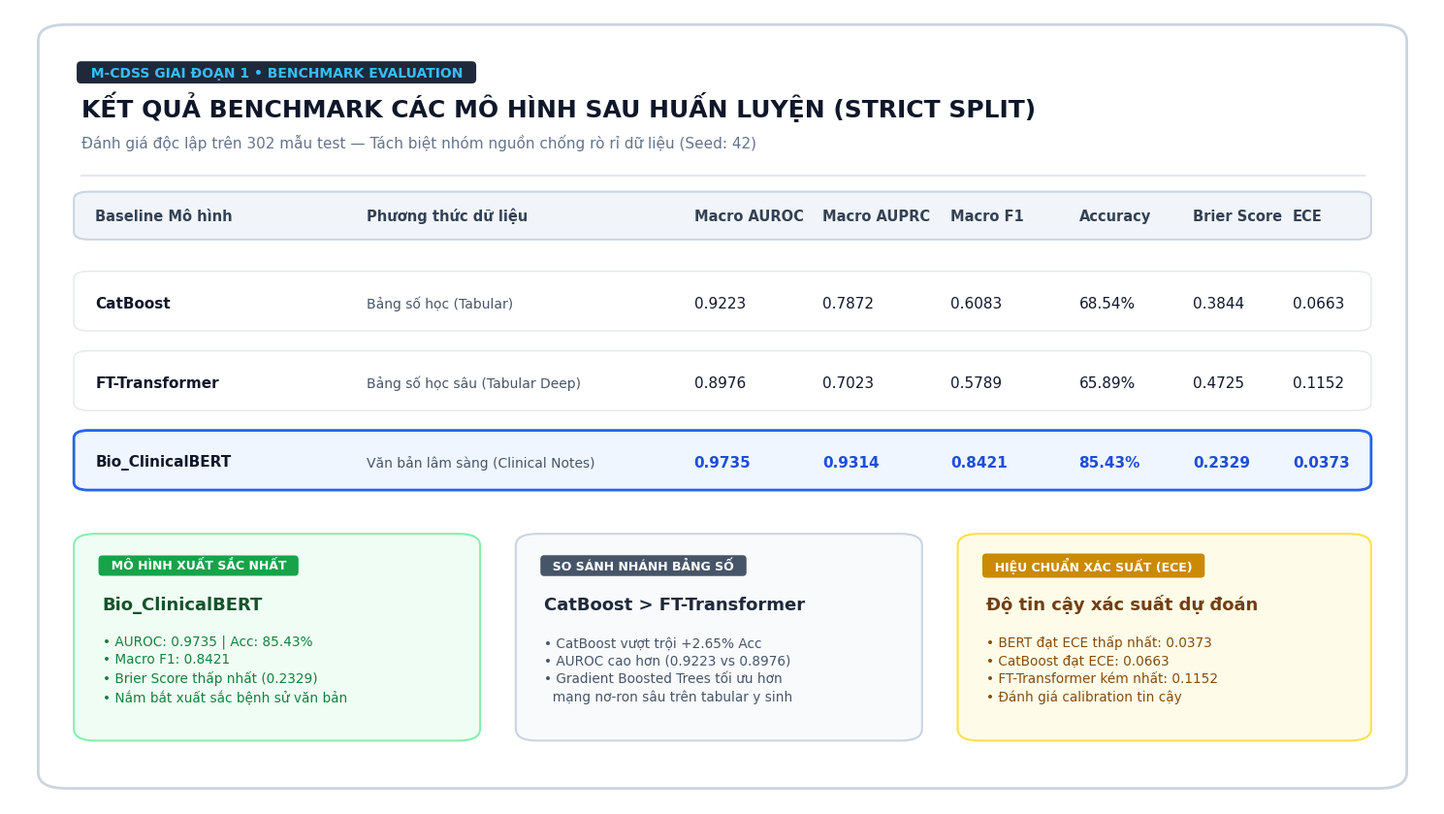
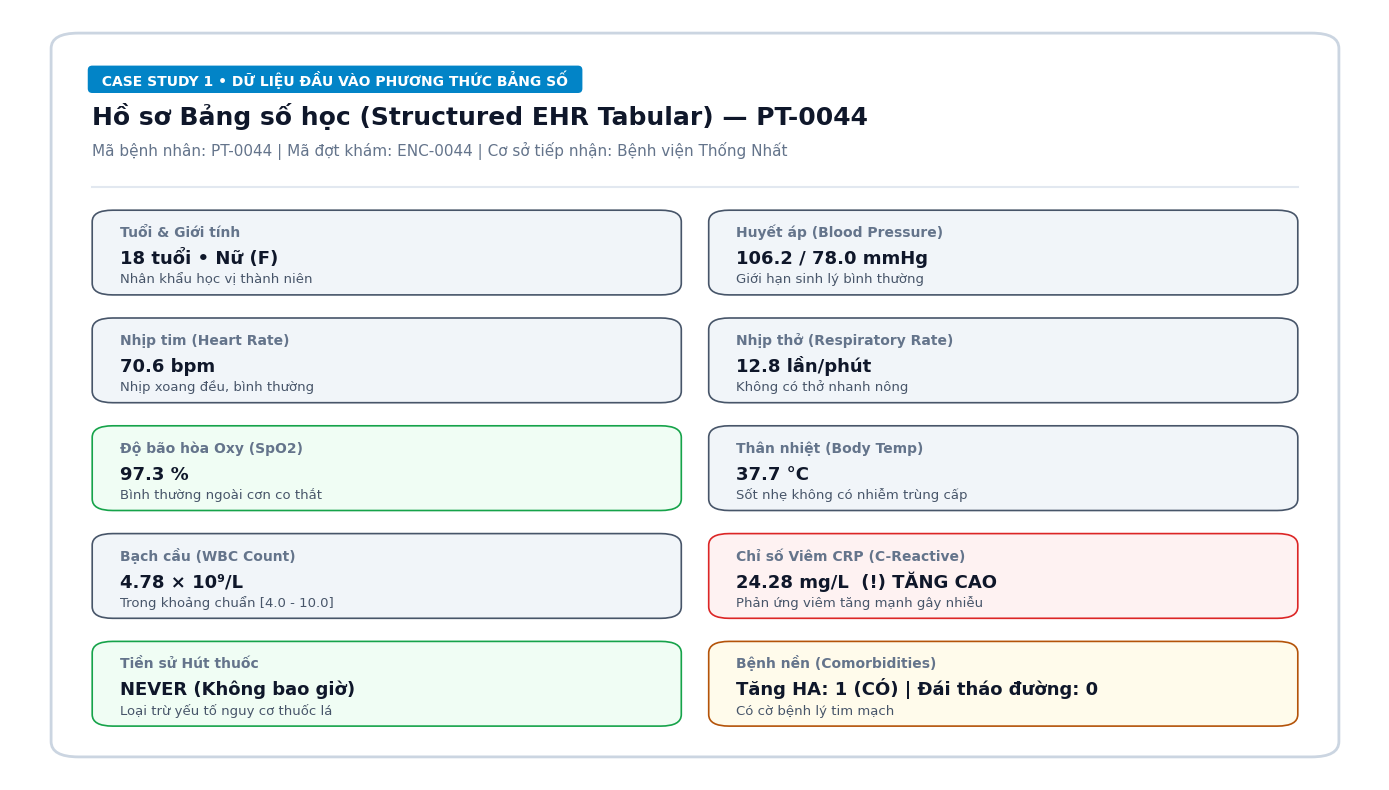
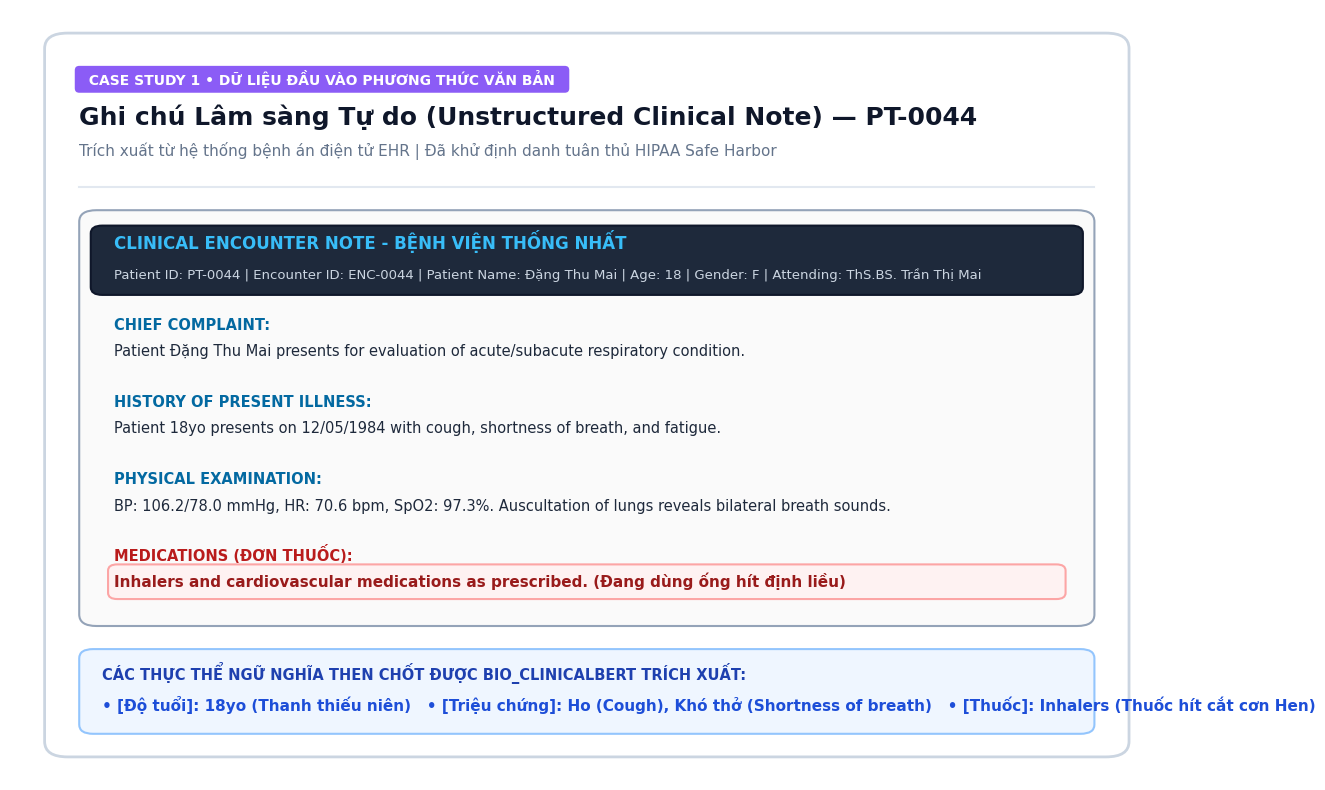
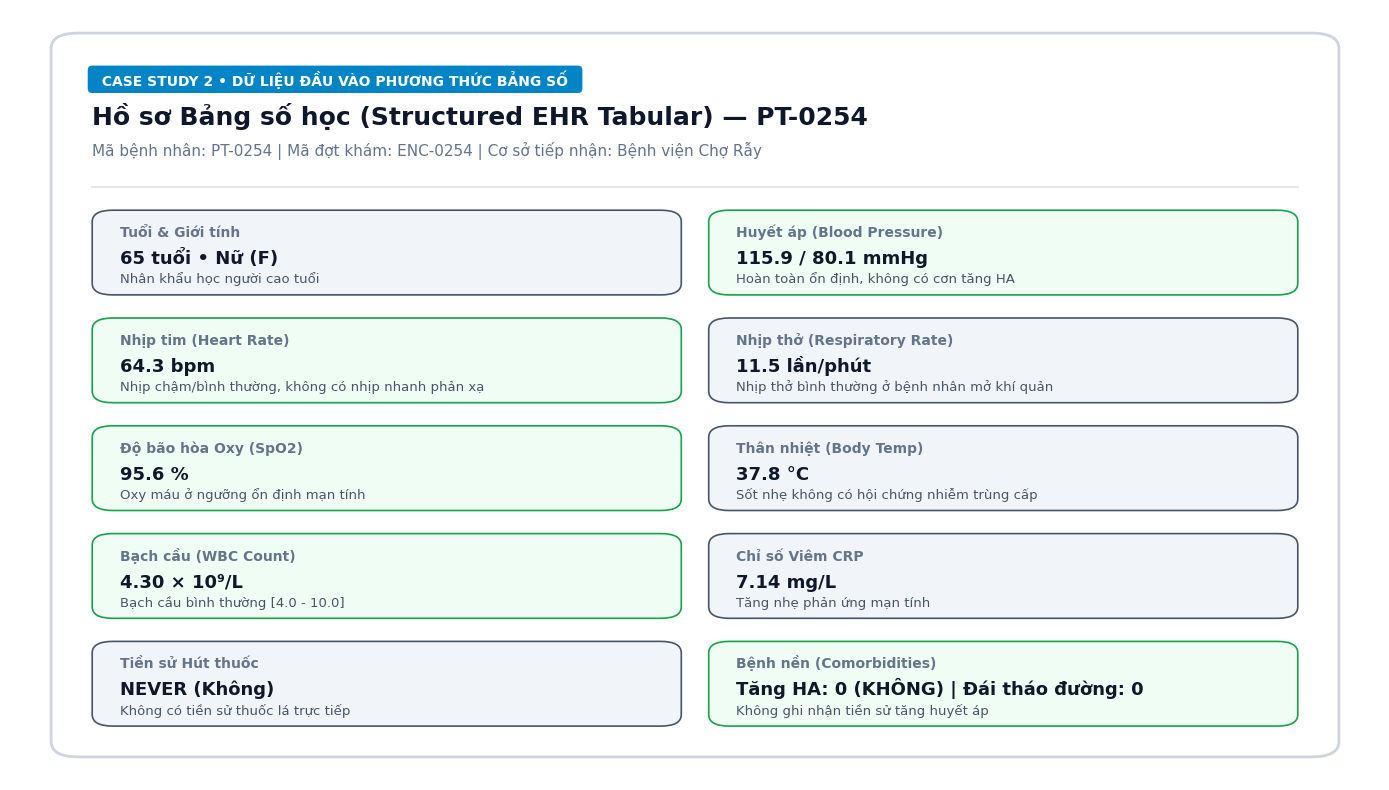
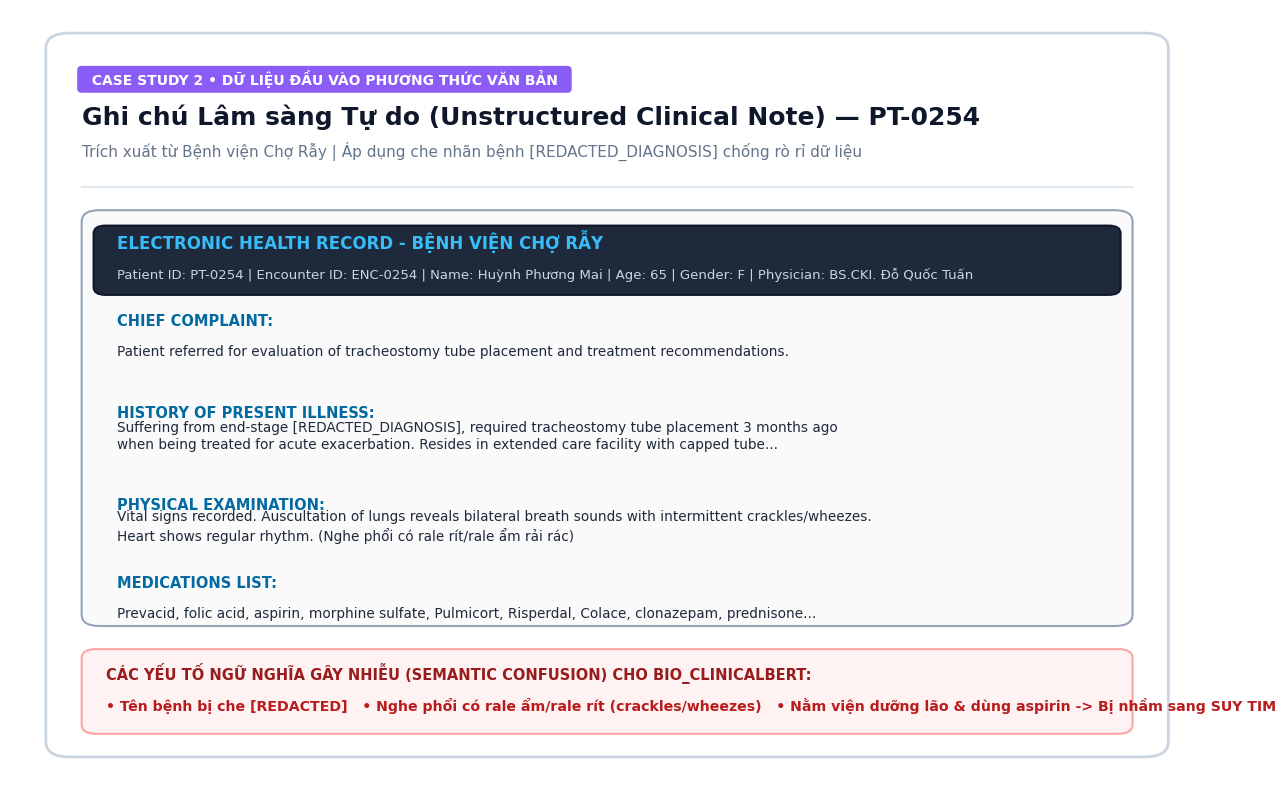
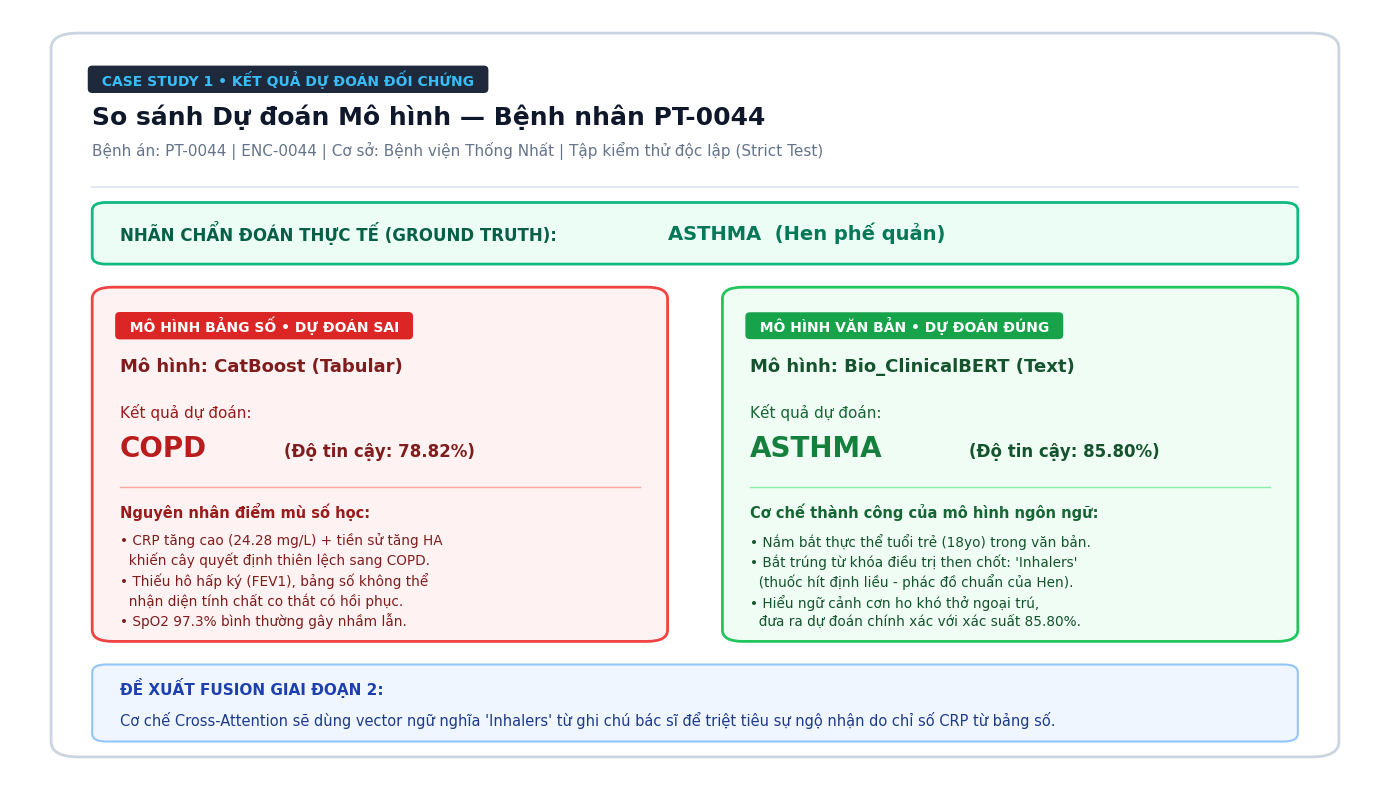
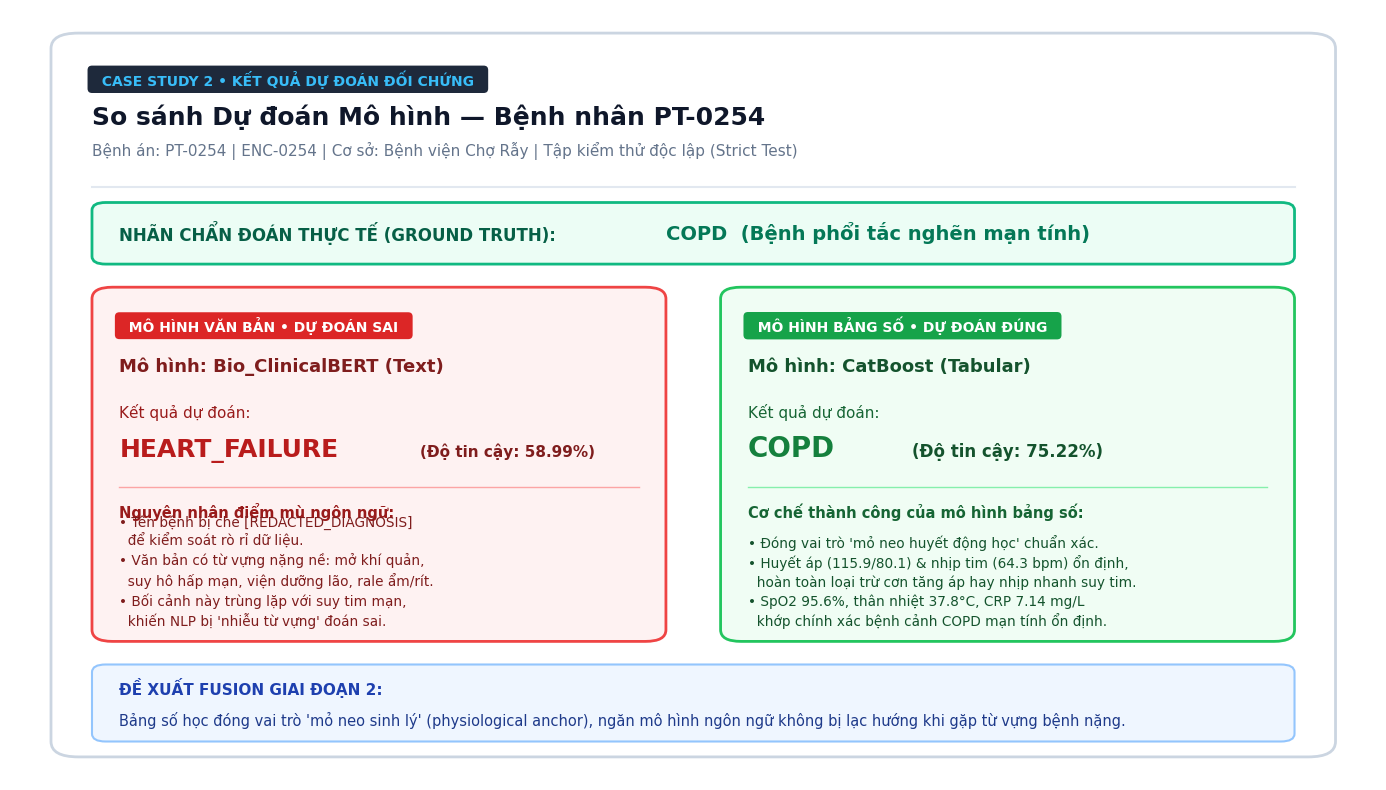

Recreate these plots in Python, in order.
"""
Script to generate 7 high-resolution, professionally styled images for M-CDSS Phase 1 Report:
1. 01_benchmark_metrics_post_train.png - Post-train Benchmark Metrics Table
2. 02_case1_pt0044_tabular_data.png    - Case 1 (PT-0044) Tabular Vitals & Features
3. 03_case1_pt0044_clinical_text.png    - Case 1 (PT-0044) Clinical EHR Note
4. 04_case2_pt0254_tabular_data.png    - Case 2 (PT-0254) Tabular Vitals & Features
5. 05_case2_pt0254_clinical_text.png    - Case 2 (PT-0254) Clinical EHR Note
6. 06_case1_pt0044_model_predictions.png - Case 1 Model Predictions (Tabular vs Text)
7. 07_case2_pt0254_model_predictions.png - Case 2 Model Predictions (Tabular vs Text)
"""

import os
import matplotlib.pyplot as plt
import matplotlib.patches as patches

# Set global typography
plt.rcParams['font.sans-serif'] = ['Segoe UI', 'Arial', 'DejaVu Sans']
plt.rcParams['font.family'] = 'sans-serif'

OUTPUT_DIR = "docs/images"
os.makedirs(OUTPUT_DIR, exist_ok=True)


def draw_card(ax, xy, width, height, bg_color='#ffffff', border_color='#e2e8f0', corner_radius=0.03, lw=1.5):
    """Draw a rounded rectangular card on axis."""
    box = patches.FancyBboxPatch(
        xy, width, height,
        boxstyle=f"round,pad=0.0,rounding_size={corner_radius}",
        facecolor=bg_color,
        edgecolor=border_color,
        linewidth=lw,
        transform=ax.transAxes,
        zorder=2
    )
    ax.add_patch(box)
    return box


def draw_badge(ax, xy, text, bg_color='#0284c7', text_color='#ffffff', font_size=10):
    """Draw a pill-shaped badge with text."""
    ax.text(
        xy[0], xy[1], f"  {text}  ",
        fontsize=font_size, fontweight='bold', color=text_color,
        ha='left', va='center', transform=ax.transAxes, zorder=5,
        bbox=dict(boxstyle="round,pad=0.32", facecolor=bg_color, edgecolor="none")
    )


# ==============================================================================
# IMAGE 1: BENCHMARK METRICS POST-TRAIN
# ==============================================================================
def create_image_1():
    fig, ax = plt.subplots(figsize=(15, 8.5), dpi=200)
    ax.set_facecolor('#f8fafc')
    ax.axis('off')

    # Main Card
    draw_card(ax, (0.02, 0.02), 0.96, 0.96, bg_color='#ffffff', border_color='#cbd5e1', corner_radius=0.02, lw=2)

    # Top Header Banner
    draw_badge(ax, (0.05, 0.92), "M-CDSS GIAI ĐOẠN 1 • BENCHMARK EVALUATION", bg_color='#1e293b', text_color='#38bdf8', font_size=10)
    ax.text(0.05, 0.865, "KẾT QUẢ BENCHMARK CÁC MÔ HÌNH SAU HUẤN LUYỆN (STRICT SPLIT)", 
            fontsize=18, fontweight='bold', color='#0f172a', transform=ax.transAxes)
    ax.text(0.05, 0.825, "Đánh giá độc lập trên 302 mẫu test — Tách biệt nhóm nguồn chống rò rỉ dữ liệu (Seed: 42)", 
            fontsize=11, color='#64748b', transform=ax.transAxes)

    ax.plot([0.05, 0.95], [0.79, 0.79], color='#e2e8f0', lw=1.5, transform=ax.transAxes)

    # Table Layout
    headers = ["Baseline Mô hình", "Phương thức dữ liệu", "Macro AUROC", "Macro AUPRC", "Macro F1", "Accuracy", "Brier Score", "ECE"]
    col_x =   [0.06,              0.25,                  0.48,          0.57,          0.66,       0.75,       0.83,          0.90]
    
    # Table Header Box
    draw_card(ax, (0.045, 0.71), 0.91, 0.06, bg_color='#f1f5f9', border_color='#cbd5e1', corner_radius=0.01)
    for h, x in zip(headers, col_x):
        ax.text(x, 0.74, h, fontsize=10.5, fontweight='bold', color='#334155', va='center', transform=ax.transAxes)

    # Rows Data
    rows = [
        ("CatBoost", "Bảng số học (Tabular)", "0.9223", "0.7872", "0.6083", "68.54%", "0.3844", "0.0663", False),
        ("FT-Transformer", "Bảng số học sâu (Tabular Deep)", "0.8976", "0.7023", "0.5789", "65.89%", "0.4725", "0.1152", False),
        ("Bio_ClinicalBERT", "Văn bản lâm sàng (Clinical Notes)", "0.9735", "0.9314", "0.8421", "85.43%", "0.2329", "0.0373", True),
    ]

    row_y = [0.63, 0.53, 0.43]
    for (m_name, m_mod, auroc, auprc, f1, acc, brier, ece, is_best), y in zip(rows, row_y):
        bg = '#eff6ff' if is_best else '#ffffff'
        border = '#2563eb' if is_best else '#e2e8f0'
        lw = 2.0 if is_best else 1.0
        draw_card(ax, (0.045, y - 0.035), 0.91, 0.075, bg_color=bg, border_color=border, corner_radius=0.01, lw=lw)

        color = '#1d4ed8' if is_best else '#0f172a'
        fw = 'bold' if is_best else 'normal'

        ax.text(col_x[0], y, m_name, fontsize=11, fontweight='bold', color='#0f172a', va='center', transform=ax.transAxes)
        ax.text(col_x[1], y, m_mod, fontsize=10, color='#475569', va='center', transform=ax.transAxes)
        ax.text(col_x[2], y, auroc, fontsize=11, fontweight=fw, color=color, va='center', transform=ax.transAxes)
        ax.text(col_x[3], y, auprc, fontsize=11, fontweight=fw, color=color, va='center', transform=ax.transAxes)
        ax.text(col_x[4], y, f1, fontsize=11, fontweight=fw, color=color, va='center', transform=ax.transAxes)
        ax.text(col_x[5], y, acc, fontsize=11, fontweight=fw, color=color, va='center', transform=ax.transAxes)
        ax.text(col_x[6], y, brier, fontsize=11, fontweight=fw, color=color, va='center', transform=ax.transAxes)
        ax.text(col_x[7], y, ece, fontsize=11, fontweight=fw, color=color, va='center', transform=ax.transAxes)

    # 3 Summary Cards at Bottom with proper vertical breathing room
    card_y = 0.08
    card_h = 0.26

    # Card 1: Best Model
    draw_card(ax, (0.045, card_y), 0.285, card_h, bg_color='#f0fdf4', border_color='#86efac', corner_radius=0.015, lw=1.5)
    draw_badge(ax, (0.065, 0.30), "MÔ HÌNH XUẤT SẮC NHẤT", bg_color='#16a34a', font_size=9)
    ax.text(0.065, 0.245, "Bio_ClinicalBERT", fontsize=13, fontweight='bold', color='#14532d', transform=ax.transAxes)
    ax.text(0.065, 0.13, "• AUROC: 0.9735 | Acc: 85.43%\n• Macro F1: 0.8421\n• Brier Score thấp nhất (0.2329)\n• Nắm bắt xuất sắc bệnh sử văn bản", 
            fontsize=9.8, color='#15803d', linespacing=1.4, transform=ax.transAxes)

    # Card 2: Tabular Comparison
    draw_card(ax, (0.355, card_y), 0.285, card_h, bg_color='#f8fafc', border_color='#cbd5e1', corner_radius=0.015, lw=1.5)
    draw_badge(ax, (0.375, 0.30), "SO SÁNH NHÁNH BẢNG SỐ", bg_color='#475569', font_size=9)
    ax.text(0.375, 0.245, "CatBoost > FT-Transformer", fontsize=13, fontweight='bold', color='#1e293b', transform=ax.transAxes)
    ax.text(0.375, 0.13, "• CatBoost vượt trội +2.65% Acc\n• AUROC cao hơn (0.9223 vs 0.8976)\n• Gradient Boosted Trees tối ưu hơn\n  mạng nơ-ron sâu trên tabular y sinh", 
            fontsize=9.8, color='#475569', linespacing=1.4, transform=ax.transAxes)

    # Card 3: Calibration
    draw_card(ax, (0.665, card_y), 0.29, card_h, bg_color='#fefce8', border_color='#fde047', corner_radius=0.015, lw=1.5)
    draw_badge(ax, (0.685, 0.30), "HIỆU CHUẨN XÁC SUẤT (ECE)", bg_color='#ca8a04', font_size=9)
    ax.text(0.685, 0.245, "Độ tin cậy xác suất dự đoán", fontsize=13, fontweight='bold', color='#713f12', transform=ax.transAxes)
    ax.text(0.685, 0.13, "• BERT đạt ECE thấp nhất: 0.0373\n• CatBoost đạt ECE: 0.0663\n• FT-Transformer kém nhất: 0.1152\n• Đánh giá calibration tin cậy", 
            fontsize=9.8, color='#854d0e', linespacing=1.4, transform=ax.transAxes)

    plt.tight_layout()
    out_path = os.path.join(OUTPUT_DIR, "01_benchmark_metrics_post_train.png")
    plt.savefig(out_path, dpi=200, bbox_inches='tight')
    plt.close()
    print(f"Created: {out_path}")


# ==============================================================================
# IMAGE 2: CASE 1 (PT-0044) TABULAR DATA
# ==============================================================================
def create_image_2():
    fig, ax = plt.subplots(figsize=(14, 8), dpi=200)
    ax.set_facecolor('#f8fafc')
    ax.axis('off')

    draw_card(ax, (0.03, 0.03), 0.94, 0.94, bg_color='#ffffff', border_color='#cbd5e1', corner_radius=0.02, lw=2)

    # Header
    draw_badge(ax, (0.06, 0.91), "CASE STUDY 1 • DỮ LIỆU ĐẦU VÀO PHƯƠNG THỨC BẢNG SỐ", bg_color='#0284c7', text_color='#ffffff', font_size=10)
    ax.text(0.06, 0.85, "Hồ sơ Bảng số học (Structured EHR Tabular) — PT-0044", fontsize=18, fontweight='bold', color='#0f172a', transform=ax.transAxes)
    ax.text(0.06, 0.81, "Mã bệnh nhân: PT-0044 | Mã đợt khám: ENC-0044 | Cơ sở tiếp nhận: Bệnh viện Thống Nhất", fontsize=11, color='#64748b', transform=ax.transAxes)

    ax.plot([0.06, 0.94], [0.77, 0.77], color='#e2e8f0', lw=1.5, transform=ax.transAxes)

    # Grid of Tabular Values
    items = [
        ("Tuổi & Giới tính", "18 tuổi • Nữ (F)", "Nhân khẩu học vị thành niên", '#f1f5f9', '#475569'),
        ("Huyết áp (Blood Pressure)", "106.2 / 78.0 mmHg", "Giới hạn sinh lý bình thường", '#f1f5f9', '#475569'),
        ("Nhịp tim (Heart Rate)", "70.6 bpm", "Nhịp xoang đều, bình thường", '#f1f5f9', '#475569'),
        ("Nhịp thở (Respiratory Rate)", "12.8 lần/phút", "Không có thở nhanh nông", '#f1f5f9', '#475569'),
        ("Độ bão hòa Oxy (SpO2)", "97.3 %", "Bình thường ngoài cơn co thắt", '#f0fdf4', '#16a34a'),
        ("Thân nhiệt (Body Temp)", "37.7 °C", "Sốt nhẹ không có nhiễm trùng cấp", '#f1f5f9', '#475569'),
        ("Bạch cầu (WBC Count)", "4.78 × 10⁹/L", "Trong khoảng chuẩn [4.0 - 10.0]", '#f1f5f9', '#475569'),
        ("Chỉ số Viêm CRP (C-Reactive)", "24.28 mg/L  (!) TĂNG CAO", "Phản ứng viêm tăng mạnh gây nhiễu", '#fef2f2', '#dc2626'),
        ("Tiền sử Hút thuốc", "NEVER (Không bao giờ)", "Loại trừ yếu tố nguy cơ thuốc lá", '#f0fdf4', '#16a34a'),
        ("Bệnh nền (Comorbidities)", "Tăng HA: 1 (CÓ) | Đái tháo đường: 0", "Có cờ bệnh lý tim mạch", '#fffbeb', '#b45309'),
    ]

    coords = [
        (0.06, 0.63), (0.51, 0.63),
        (0.06, 0.49), (0.51, 0.49),
        (0.06, 0.35), (0.51, 0.35),
        (0.06, 0.21), (0.51, 0.21),
        (0.06, 0.07), (0.51, 0.07),
    ]

    for (label, val, note, bg, bcolor), (x, y) in zip(items, coords):
        draw_card(ax, (x, y), 0.43, 0.11, bg_color=bg, border_color=bcolor, corner_radius=0.015, lw=1.2)
        ax.text(x + 0.02, y + 0.075, label, fontsize=10, fontweight='bold', color='#64748b', transform=ax.transAxes)
        ax.text(x + 0.02, y + 0.040, val, fontsize=13, fontweight='bold', color='#0f172a', transform=ax.transAxes)
        ax.text(x + 0.02, y + 0.015, note, fontsize=9.5, color='#475569', transform=ax.transAxes)

    plt.tight_layout()
    out_path = os.path.join(OUTPUT_DIR, "02_case1_pt0044_tabular_data.png")
    plt.savefig(out_path, dpi=200, bbox_inches='tight')
    plt.close()
    print(f"Created: {out_path}")


# ==============================================================================
# IMAGE 3: CASE 1 (PT-0044) CLINICAL TEXT NOTE
# ==============================================================================
def create_image_3():
    fig, ax = plt.subplots(figsize=(14, 8), dpi=200)
    ax.set_facecolor('#f8fafc')
    ax.axis('off')

    draw_card(ax, (0.03, 0.03), 0.94, 0.94, bg_color='#ffffff', border_color='#cbd5e1', corner_radius=0.02, lw=2)

    # Header
    draw_badge(ax, (0.06, 0.91), "CASE STUDY 1 • DỮ LIỆU ĐẦU VÀO PHƯƠNG THỨC VĂN BẢN", bg_color='#8b5cf6', text_color='#ffffff', font_size=10)
    ax.text(0.06, 0.85, "Ghi chú Lâm sàng Tự do (Unstructured Clinical Note) — PT-0044", fontsize=18, fontweight='bold', color='#0f172a', transform=ax.transAxes)
    ax.text(0.06, 0.81, "Trích xuất từ hệ thống bệnh án điện tử EHR | Đã khử định danh tuân thủ HIPAA Safe Harbor", fontsize=11, color='#64748b', transform=ax.transAxes)

    ax.plot([0.06, 0.94], [0.77, 0.77], color='#e2e8f0', lw=1.5, transform=ax.transAxes)

    # EHR Document Container
    draw_card(ax, (0.06, 0.20), 0.88, 0.54, bg_color='#fafafa', border_color='#94a3b8', corner_radius=0.015, lw=1.5)

    # EHR Header inside
    draw_card(ax, (0.07, 0.63), 0.86, 0.09, bg_color='#1e293b', border_color='#0f172a', corner_radius=0.01)
    ax.text(0.09, 0.69, "CLINICAL ENCOUNTER NOTE - BỆNH VIỆN THỐNG NHẤT", fontsize=12, fontweight='bold', color='#38bdf8', transform=ax.transAxes)
    ax.text(0.09, 0.65, "Patient ID: PT-0044 | Encounter ID: ENC-0044 | Patient Name: Đặng Thu Mai | Age: 18 | Gender: F | Attending: ThS.BS. Trần Thị Mai", 
            fontsize=9.5, color='#cbd5e1', transform=ax.transAxes)

    # Sections inside EHR
    ehr_text = [
        ("CHIEF COMPLAINT:", "Patient Đặng Thu Mai presents for evaluation of acute/subacute respiratory condition."),
        ("HISTORY OF PRESENT ILLNESS:", "Patient 18yo presents on 12/05/1984 with cough, shortness of breath, and fatigue."),
        ("PHYSICAL EXAMINATION:", "BP: 106.2/78.0 mmHg, HR: 70.6 bpm, SpO2: 97.3%. Auscultation of lungs reveals bilateral breath sounds."),
        ("MEDICATIONS (ĐƠN THUỐC):", "Inhalers and cardiovascular medications as prescribed. (Đang dùng ống hít định liều)")
    ]

    y_pos = [0.55, 0.45, 0.35, 0.25]
    for (sec_title, sec_content), y in zip(ehr_text, y_pos):
        is_med = "MEDICATIONS" in sec_title
        color_title = '#b91c1c' if is_med else '#0369a1'
        ax.text(0.09, y + 0.035, sec_title, fontsize=10.5, fontweight='bold', color=color_title, transform=ax.transAxes)
        
        if is_med:
            draw_card(ax, (0.085, y - 0.015), 0.83, 0.045, bg_color='#fef2f2', border_color='#fca5a5', corner_radius=0.008)
            ax.text(0.09, y, sec_content, fontsize=11, fontweight='bold', color='#991b1b', transform=ax.transAxes)
        else:
            ax.text(0.09, y, sec_content, fontsize=10.5, color='#1e293b', transform=ax.transAxes)

    # Bottom Tag Summary
    draw_card(ax, (0.06, 0.06), 0.88, 0.11, bg_color='#eff6ff', border_color='#93c5fd', corner_radius=0.012)
    ax.text(0.08, 0.13, "CÁC THỰC THỂ NGỮ NGHĨA THEN CHỐT ĐƯỢC BIO_CLINICALBERT TRÍCH XUẤT:", fontsize=10.5, fontweight='bold', color='#1e40af', transform=ax.transAxes)
    ax.text(0.08, 0.09, "• [Độ tuổi]: 18yo (Thanh thiếu niên)   • [Triệu chứng]: Ho (Cough), Khó thở (Shortness of breath)   • [Thuốc]: Inhalers (Thuốc hít cắt cơn Hen)", 
            fontsize=11, fontweight='bold', color='#1d4ed8', transform=ax.transAxes)

    plt.tight_layout()
    out_path = os.path.join(OUTPUT_DIR, "03_case1_pt0044_clinical_text.png")
    plt.savefig(out_path, dpi=200, bbox_inches='tight')
    plt.close()
    print(f"Created: {out_path}")


# ==============================================================================
# IMAGE 4: CASE 2 (PT-0254) TABULAR DATA
# ==============================================================================
def create_image_4():
    fig, ax = plt.subplots(figsize=(14, 8), dpi=200)
    ax.set_facecolor('#f8fafc')
    ax.axis('off')

    draw_card(ax, (0.03, 0.03), 0.94, 0.94, bg_color='#ffffff', border_color='#cbd5e1', corner_radius=0.02, lw=2)

    # Header
    draw_badge(ax, (0.06, 0.91), "CASE STUDY 2 • DỮ LIỆU ĐẦU VÀO PHƯƠNG THỨC BẢNG SỐ", bg_color='#0284c7', text_color='#ffffff', font_size=10)
    ax.text(0.06, 0.85, "Hồ sơ Bảng số học (Structured EHR Tabular) — PT-0254", fontsize=18, fontweight='bold', color='#0f172a', transform=ax.transAxes)
    ax.text(0.06, 0.81, "Mã bệnh nhân: PT-0254 | Mã đợt khám: ENC-0254 | Cơ sở tiếp nhận: Bệnh viện Chợ Rẫy", fontsize=11, color='#64748b', transform=ax.transAxes)

    ax.plot([0.06, 0.94], [0.77, 0.77], color='#e2e8f0', lw=1.5, transform=ax.transAxes)

    # Grid of Tabular Values
    items = [
        ("Tuổi & Giới tính", "65 tuổi • Nữ (F)", "Nhân khẩu học người cao tuổi", '#f1f5f9', '#475569'),
        ("Huyết áp (Blood Pressure)", "115.9 / 80.1 mmHg", "Hoàn toàn ổn định, không có cơn tăng HA", '#f0fdf4', '#16a34a'),
        ("Nhịp tim (Heart Rate)", "64.3 bpm", "Nhịp chậm/bình thường, không có nhịp nhanh phản xạ", '#f0fdf4', '#16a34a'),
        ("Nhịp thở (Respiratory Rate)", "11.5 lần/phút", "Nhịp thở bình thường ở bệnh nhân mở khí quản", '#f1f5f9', '#475569'),
        ("Độ bão hòa Oxy (SpO2)", "95.6 %", "Oxy máu ở ngưỡng ổn định mạn tính", '#f0fdf4', '#16a34a'),
        ("Thân nhiệt (Body Temp)", "37.8 °C", "Sốt nhẹ không có hội chứng nhiễm trùng cấp", '#f1f5f9', '#475569'),
        ("Bạch cầu (WBC Count)", "4.30 × 10⁹/L", "Bạch cầu bình thường [4.0 - 10.0]", '#f0fdf4', '#16a34a'),
        ("Chỉ số Viêm CRP", "7.14 mg/L", "Tăng nhẹ phản ứng mạn tính", '#f1f5f9', '#475569'),
        ("Tiền sử Hút thuốc", "NEVER (Không)", "Không có tiền sử thuốc lá trực tiếp", '#f1f5f9', '#475569'),
        ("Bệnh nền (Comorbidities)", "Tăng HA: 0 (KHÔNG) | Đái tháo đường: 0", "Không ghi nhận tiền sử tăng huyết áp", '#f0fdf4', '#16a34a'),
    ]

    coords = [
        (0.06, 0.63), (0.51, 0.63),
        (0.06, 0.49), (0.51, 0.49),
        (0.06, 0.35), (0.51, 0.35),
        (0.06, 0.21), (0.51, 0.21),
        (0.06, 0.07), (0.51, 0.07),
    ]

    for (label, val, note, bg, bcolor), (x, y) in zip(items, coords):
        draw_card(ax, (x, y), 0.43, 0.11, bg_color=bg, border_color=bcolor, corner_radius=0.015, lw=1.2)
        ax.text(x + 0.02, y + 0.075, label, fontsize=10, fontweight='bold', color='#64748b', transform=ax.transAxes)
        ax.text(x + 0.02, y + 0.040, val, fontsize=13, fontweight='bold', color='#0f172a', transform=ax.transAxes)
        ax.text(x + 0.02, y + 0.015, note, fontsize=9.5, color='#475569', transform=ax.transAxes)

    plt.tight_layout()
    out_path = os.path.join(OUTPUT_DIR, "04_case2_pt0254_tabular_data.png")
    plt.savefig(out_path, dpi=200, bbox_inches='tight')
    plt.close()
    print(f"Created: {out_path}")


# ==============================================================================
# IMAGE 5: CASE 2 (PT-0254) CLINICAL TEXT NOTE
# ==============================================================================
def create_image_5():
    fig, ax = plt.subplots(figsize=(14, 8), dpi=200)
    ax.set_facecolor('#f8fafc')
    ax.axis('off')

    draw_card(ax, (0.03, 0.03), 0.94, 0.94, bg_color='#ffffff', border_color='#cbd5e1', corner_radius=0.02, lw=2)

    # Header
    draw_badge(ax, (0.06, 0.91), "CASE STUDY 2 • DỮ LIỆU ĐẦU VÀO PHƯƠNG THỨC VĂN BẢN", bg_color='#8b5cf6', text_color='#ffffff', font_size=10)
    ax.text(0.06, 0.85, "Ghi chú Lâm sàng Tự do (Unstructured Clinical Note) — PT-0254", fontsize=18, fontweight='bold', color='#0f172a', transform=ax.transAxes)
    ax.text(0.06, 0.81, "Trích xuất từ Bệnh viện Chợ Rẫy | Áp dụng che nhãn bệnh [REDACTED_DIAGNOSIS] chống rò rỉ dữ liệu", fontsize=11, color='#64748b', transform=ax.transAxes)

    ax.plot([0.06, 0.94], [0.77, 0.77], color='#e2e8f0', lw=1.5, transform=ax.transAxes)

    # EHR Document Container
    draw_card(ax, (0.06, 0.20), 0.88, 0.54, bg_color='#fafafa', border_color='#94a3b8', corner_radius=0.015, lw=1.5)

    # EHR Header inside
    draw_card(ax, (0.07, 0.63), 0.86, 0.09, bg_color='#1e293b', border_color='#0f172a', corner_radius=0.01)
    ax.text(0.09, 0.69, "ELECTRONIC HEALTH RECORD - BỆNH VIỆN CHỢ RẪY", fontsize=12, fontweight='bold', color='#38bdf8', transform=ax.transAxes)
    ax.text(0.09, 0.65, "Patient ID: PT-0254 | Encounter ID: ENC-0254 | Name: Huỳnh Phương Mai | Age: 65 | Gender: F | Physician: BS.CKI. Đỗ Quốc Tuấn", 
            fontsize=9.5, color='#cbd5e1', transform=ax.transAxes)

    # Sections inside EHR - text wrapped properly
    ehr_text = [
        ("CHIEF COMPLAINT:", "Patient referred for evaluation of tracheostomy tube placement and treatment recommendations."),
        ("HISTORY OF PRESENT ILLNESS:", "Suffering from end-stage [REDACTED_DIAGNOSIS], required tracheostomy tube placement 3 months ago\nwhen being treated for acute exacerbation. Resides in extended care facility with capped tube..."),
        ("PHYSICAL EXAMINATION:", "Vital signs recorded. Auscultation of lungs reveals bilateral breath sounds with intermittent crackles/wheezes.\nHeart shows regular rhythm. (Nghe phổi có rale rít/rale ẩm rải rác)"),
        ("MEDICATIONS LIST:", "Prevacid, folic acid, aspirin, morphine sulfate, Pulmicort, Risperdal, Colace, clonazepam, prednisone...")
    ]

    y_pos = [0.55, 0.43, 0.31, 0.21]
    for (sec_title, sec_content), y in zip(ehr_text, y_pos):
        ax.text(0.09, y + 0.04, sec_title, fontsize=10.5, fontweight='bold', color='#0369a1', transform=ax.transAxes)
        ax.text(0.09, y, sec_content, fontsize=9.8, color='#1e293b', linespacing=1.3, transform=ax.transAxes)

    # Bottom Tag Summary
    draw_card(ax, (0.06, 0.06), 0.88, 0.11, bg_color='#fef2f2', border_color='#fca5a5', corner_radius=0.012)
    ax.text(0.08, 0.13, "CÁC YẾU TỐ NGỮ NGHĨA GÂY NHIỄU (SEMANTIC CONFUSION) CHO BIO_CLINICALBERT:", fontsize=10.5, fontweight='bold', color='#991b1b', transform=ax.transAxes)
    ax.text(0.08, 0.09, "• Tên bệnh bị che [REDACTED]   • Nghe phổi có rale ẩm/rale rít (crackles/wheezes)   • Nằm viện dưỡng lão & dùng aspirin -> Bị nhầm sang SUY TIM", 
            fontsize=10.2, fontweight='bold', color='#b91c1c', transform=ax.transAxes)

    plt.tight_layout()
    out_path = os.path.join(OUTPUT_DIR, "05_case2_pt0254_clinical_text.png")
    plt.savefig(out_path, dpi=200, bbox_inches='tight')
    plt.close()
    print(f"Created: {out_path}")


# ==============================================================================
# IMAGE 6: CASE 1 (PT-0044) MODEL PREDICTIONS
# ==============================================================================
def create_image_6():
    fig, ax = plt.subplots(figsize=(14, 8), dpi=200)
    ax.set_facecolor('#f8fafc')
    ax.axis('off')

    draw_card(ax, (0.03, 0.03), 0.94, 0.94, bg_color='#ffffff', border_color='#cbd5e1', corner_radius=0.02, lw=2)

    # Header
    draw_badge(ax, (0.06, 0.91), "CASE STUDY 1 • KẾT QUẢ DỰ ĐOÁN ĐỐI CHỨNG", bg_color='#1e293b', text_color='#38bdf8', font_size=10)
    ax.text(0.06, 0.85, "So sánh Dự đoán Mô hình — Bệnh nhân PT-0044", fontsize=18, fontweight='bold', color='#0f172a', transform=ax.transAxes)
    ax.text(0.06, 0.81, "Bệnh án: PT-0044 | ENC-0044 | Cơ sở: Bệnh viện Thống Nhất | Tập kiểm thử độc lập (Strict Test)", fontsize=11, color='#64748b', transform=ax.transAxes)

    ax.plot([0.06, 0.94], [0.77, 0.77], color='#e2e8f0', lw=1.5, transform=ax.transAxes)

    # Ground Truth Banner
    draw_card(ax, (0.06, 0.67), 0.88, 0.08, bg_color='#ecfdf5', border_color='#10b981', corner_radius=0.01, lw=2)
    ax.text(0.08, 0.71, "NHÃN CHẨN ĐOÁN THỰC TẾ (GROUND TRUTH):", fontsize=12, fontweight='bold', color='#065f46', va='center', transform=ax.transAxes)
    ax.text(0.48, 0.71, "ASTHMA  (Hen phế quản)", fontsize=14, fontweight='bold', color='#047857', va='center', transform=ax.transAxes)

    # Comparison Columns: Left = Tabular (Wrong), Right = Text (Correct)
    # Left Box: Tabular (CatBoost) - WRONG
    draw_card(ax, (0.06, 0.18), 0.42, 0.46, bg_color='#fef2f2', border_color='#ef4444', corner_radius=0.015, lw=2)
    draw_badge(ax, (0.08, 0.59), "MÔ HÌNH BẢNG SỐ • DỰ ĐOÁN SAI", bg_color='#dc2626', text_color='#ffffff', font_size=10)
    ax.text(0.08, 0.53, "Mô hình: CatBoost (Tabular)", fontsize=13, fontweight='bold', color='#7f1d1d', transform=ax.transAxes)
    ax.text(0.08, 0.47, "Kết quả dự đoán:", fontsize=11, color='#991b1b', transform=ax.transAxes)
    ax.text(0.08, 0.42, "COPD", fontsize=20, fontweight='bold', color='#b91c1c', transform=ax.transAxes)
    ax.text(0.20, 0.42, "(Độ tin cậy: 78.82%)", fontsize=12, fontweight='bold', color='#7f1d1d', transform=ax.transAxes)

    ax.plot([0.08, 0.46], [0.38, 0.38], color='#fca5a5', lw=1, transform=ax.transAxes)
    ax.text(0.08, 0.34, "Nguyên nhân điểm mù số học:", fontsize=10.5, fontweight='bold', color='#991b1b', transform=ax.transAxes)
    ax.text(0.08, 0.20, "• CRP tăng cao (24.28 mg/L) + tiền sử tăng HA\n  khiến cây quyết định thiên lệch sang COPD.\n• Thiếu hô hấp ký (FEV1), bảng số không thể\n  nhận diện tính chất co thắt có hồi phục.\n• SpO2 97.3% bình thường gây nhầm lẫn.", 
            fontsize=9.8, color='#7f1d1d', linespacing=1.35, transform=ax.transAxes)

    # Right Box: Clinical Text (Bio_ClinicalBERT) - CORRECT
    draw_card(ax, (0.52, 0.18), 0.42, 0.46, bg_color='#f0fdf4', border_color='#22c55e', corner_radius=0.015, lw=2)
    draw_badge(ax, (0.54, 0.59), "MÔ HÌNH VĂN BẢN • DỰ ĐOÁN ĐÚNG", bg_color='#16a34a', text_color='#ffffff', font_size=10)
    ax.text(0.54, 0.53, "Mô hình: Bio_ClinicalBERT (Text)", fontsize=13, fontweight='bold', color='#14532d', transform=ax.transAxes)
    ax.text(0.54, 0.47, "Kết quả dự đoán:", fontsize=11, color='#166534', transform=ax.transAxes)
    ax.text(0.54, 0.42, "ASTHMA", fontsize=20, fontweight='bold', color='#15803d', transform=ax.transAxes)
    ax.text(0.70, 0.42, "(Độ tin cậy: 85.80%)", fontsize=12, fontweight='bold', color='#14532d', transform=ax.transAxes)

    ax.plot([0.54, 0.92], [0.38, 0.38], color='#86efac', lw=1, transform=ax.transAxes)
    ax.text(0.54, 0.34, "Cơ chế thành công của mô hình ngôn ngữ:", fontsize=10.5, fontweight='bold', color='#166534', transform=ax.transAxes)
    ax.text(0.54, 0.20, "• Nắm bắt thực thể tuổi trẻ (18yo) trong văn bản.\n• Bắt trúng từ khóa điều trị then chốt: 'Inhalers'\n  (thuốc hít định liều - phác đồ chuẩn của Hen).\n• Hiểu ngữ cảnh cơn ho khó thở ngoại trú,\n  đưa ra dự đoán chính xác với xác suất 85.80%.", 
            fontsize=9.8, color='#14532d', linespacing=1.35, transform=ax.transAxes)

    # Bottom Takeaway Banner
    draw_card(ax, (0.06, 0.05), 0.88, 0.10, bg_color='#eff6ff', border_color='#93c5fd', corner_radius=0.01)
    ax.text(0.08, 0.11, "ĐỀ XUẤT FUSION GIAI ĐOẠN 2:", fontsize=11, fontweight='bold', color='#1e40af', transform=ax.transAxes)
    ax.text(0.08, 0.07, "Cơ chế Cross-Attention sẽ dùng vector ngữ nghĩa 'Inhalers' từ ghi chú bác sĩ để triệt tiêu sự ngộ nhận do chỉ số CRP từ bảng số.", 
            fontsize=10.5, color='#1e3a8a', transform=ax.transAxes)

    plt.tight_layout()
    out_path = os.path.join(OUTPUT_DIR, "06_case1_pt0044_model_predictions.png")
    plt.savefig(out_path, dpi=200, bbox_inches='tight')
    plt.close()
    print(f"Created: {out_path}")


# ==============================================================================
# IMAGE 7: CASE 2 (PT-0254) MODEL PREDICTIONS
# ==============================================================================
def create_image_7():
    fig, ax = plt.subplots(figsize=(14, 8), dpi=200)
    ax.set_facecolor('#f8fafc')
    ax.axis('off')

    draw_card(ax, (0.03, 0.03), 0.94, 0.94, bg_color='#ffffff', border_color='#cbd5e1', corner_radius=0.02, lw=2)

    # Header
    draw_badge(ax, (0.06, 0.91), "CASE STUDY 2 • KẾT QUẢ DỰ ĐOÁN ĐỐI CHỨNG", bg_color='#1e293b', text_color='#38bdf8', font_size=10)
    ax.text(0.06, 0.85, "So sánh Dự đoán Mô hình — Bệnh nhân PT-0254", fontsize=18, fontweight='bold', color='#0f172a', transform=ax.transAxes)
    ax.text(0.06, 0.81, "Bệnh án: PT-0254 | ENC-0254 | Cơ sở: Bệnh viện Chợ Rẫy | Tập kiểm thử độc lập (Strict Test)", fontsize=11, color='#64748b', transform=ax.transAxes)

    ax.plot([0.06, 0.94], [0.77, 0.77], color='#e2e8f0', lw=1.5, transform=ax.transAxes)

    # Ground Truth Banner
    draw_card(ax, (0.06, 0.67), 0.88, 0.08, bg_color='#ecfdf5', border_color='#10b981', corner_radius=0.01, lw=2)
    ax.text(0.08, 0.71, "NHÃN CHẨN ĐOÁN THỰC TẾ (GROUND TRUTH):", fontsize=12, fontweight='bold', color='#065f46', va='center', transform=ax.transAxes)
    ax.text(0.48, 0.71, "COPD  (Bệnh phổi tắc nghẽn mạn tính)", fontsize=14, fontweight='bold', color='#047857', va='center', transform=ax.transAxes)

    # Comparison Columns: Left = Text (Wrong), Right = Tabular (Correct)
    # Left Box: Clinical Text (Bio_ClinicalBERT) - WRONG
    draw_card(ax, (0.06, 0.18), 0.42, 0.46, bg_color='#fef2f2', border_color='#ef4444', corner_radius=0.015, lw=2)
    draw_badge(ax, (0.08, 0.59), "MÔ HÌNH VĂN BẢN • DỰ ĐOÁN SAI", bg_color='#dc2626', text_color='#ffffff', font_size=10)
    ax.text(0.08, 0.53, "Mô hình: Bio_ClinicalBERT (Text)", fontsize=13, fontweight='bold', color='#7f1d1d', transform=ax.transAxes)
    ax.text(0.08, 0.47, "Kết quả dự đoán:", fontsize=11, color='#991b1b', transform=ax.transAxes)
    ax.text(0.08, 0.42, "HEART_FAILURE", fontsize=18, fontweight='bold', color='#b91c1c', transform=ax.transAxes)
    ax.text(0.30, 0.42, "(Độ tin cậy: 58.99%)", fontsize=11, fontweight='bold', color='#7f1d1d', transform=ax.transAxes)

    ax.plot([0.08, 0.46], [0.38, 0.38], color='#fca5a5', lw=1, transform=ax.transAxes)
    ax.text(0.08, 0.34, "Nguyên nhân điểm mù ngôn ngữ:", fontsize=10.5, fontweight='bold', color='#991b1b', transform=ax.transAxes)
    ax.text(0.08, 0.20, "• Tên bệnh bị che [REDACTED_DIAGNOSIS]\n  để kiểm soát rò rỉ dữ liệu.\n• Văn bản có từ vựng nặng nề: mở khí quản,\n  suy hô hấp mạn, viện dưỡng lão, rale ẩm/rít.\n• Bối cảnh này trùng lặp với suy tim mạn,\n  khiến NLP bị 'nhiễu từ vựng' đoán sai.", 
            fontsize=9.8, color='#7f1d1d', linespacing=1.35, transform=ax.transAxes)

    # Right Box: Tabular (CatBoost) - CORRECT
    draw_card(ax, (0.52, 0.18), 0.42, 0.46, bg_color='#f0fdf4', border_color='#22c55e', corner_radius=0.015, lw=2)
    draw_badge(ax, (0.54, 0.59), "MÔ HÌNH BẢNG SỐ • DỰ ĐOÁN ĐÚNG", bg_color='#16a34a', text_color='#ffffff', font_size=10)
    ax.text(0.54, 0.53, "Mô hình: CatBoost (Tabular)", fontsize=13, fontweight='bold', color='#14532d', transform=ax.transAxes)
    ax.text(0.54, 0.47, "Kết quả dự đoán:", fontsize=11, color='#166534', transform=ax.transAxes)
    ax.text(0.54, 0.42, "COPD", fontsize=20, fontweight='bold', color='#15803d', transform=ax.transAxes)
    ax.text(0.66, 0.42, "(Độ tin cậy: 75.22%)", fontsize=12, fontweight='bold', color='#14532d', transform=ax.transAxes)

    ax.plot([0.54, 0.92], [0.38, 0.38], color='#86efac', lw=1, transform=ax.transAxes)
    ax.text(0.54, 0.34, "Cơ chế thành công của mô hình bảng số:", fontsize=10.5, fontweight='bold', color='#166534', transform=ax.transAxes)
    ax.text(0.54, 0.20, "• Đóng vai trò 'mỏ neo huyết động học' chuẩn xác.\n• Huyết áp (115.9/80.1) & nhịp tim (64.3 bpm) ổn định,\n  hoàn toàn loại trừ cơn tăng áp hay nhịp nhanh suy tim.\n• SpO2 95.6%, thân nhiệt 37.8°C, CRP 7.14 mg/L\n  khớp chính xác bệnh cảnh COPD mạn tính ổn định.", 
            fontsize=9.8, color='#14532d', linespacing=1.35, transform=ax.transAxes)

    # Bottom Takeaway Banner
    draw_card(ax, (0.06, 0.05), 0.88, 0.10, bg_color='#eff6ff', border_color='#93c5fd', corner_radius=0.01)
    ax.text(0.08, 0.11, "ĐỀ XUẤT FUSION GIAI ĐOẠN 2:", fontsize=11, fontweight='bold', color='#1e40af', transform=ax.transAxes)
    ax.text(0.08, 0.07, "Bảng số học đóng vai trò 'mỏ neo sinh lý' (physiological anchor), ngăn mô hình ngôn ngữ không bị lạc hướng khi gặp từ vựng bệnh nặng.", 
            fontsize=10.5, color='#1e3a8a', transform=ax.transAxes)

    plt.tight_layout()
    out_path = os.path.join(OUTPUT_DIR, "07_case2_pt0254_model_predictions.png")
    plt.savefig(out_path, dpi=200, bbox_inches='tight')
    plt.close()
    print(f"Created: {out_path}")


if __name__ == "__main__":
    print("Generating 7 images for M-CDSS Phase 1 Report...")
    create_image_1()
    create_image_2()
    create_image_3()
    create_image_4()
    create_image_5()
    create_image_6()
    create_image_7()
    print("ALL 7 IMAGES SUCCESSFULLY GENERATED IN docs/images/!")
